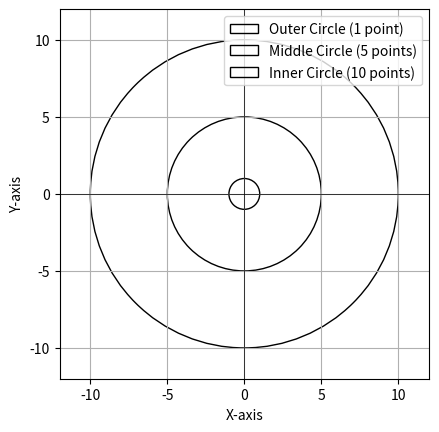

This figure's Python source:
# import math
# from collections import defaultdict
# import re
# def getPotentialOfWinner(potential, k):
#     win = 0

#     while win is not k:
#         winner = potential[0]
#         player = potential[1]
#         if player > winner:
#             potential.remove(winner)
#             potential.append(winner)
#             win = 1
#         else:
#             potential.remove(player)
#             potential.append(player)
#             win+= 1
#     return winner

# print(getPotentialOfWinner([3, 2, 1, 4],3))



# def maxProfit(costPerCut, salePrice, lengths):
#     maxTotalProfit = 0
#     saleLength = 1
#     while saleLength <= max(lengths):
#         totalUniformRods = 0
#         totalCuts = 0
#         for length in lengths:
#             if length >= saleLength:
#                 totalUniformRods += (length // saleLength)
#                 if length % saleLength == 0:
#                     totalCuts += (length // saleLength) - 1
#                 else:
#                     totalCuts += (length // saleLength)

#             else:
#                 continue
#         totalProfit = totalUniformRods * saleLength * salePrice - totalCuts * costPerCut
#         if maxTotalProfit < totalProfit:
#             maxTotalProfit = totalProfit
#         saleLength += 1
#     return maxTotalProfit

# print(maxProfit(1, 10, [30, 59, 110]))

# def getPrintedStrings(arrays):
#     printedStrings = []
#     cursor_position = 0
#     for array in arrays:
#         command = array[0]
#         value = array[1]
#         if command == 'Insert':
#             word = value
#             cursor_position += len(value)
#         elif command == 'Right':
#             right = int(value)
#             cursor_position += right
#         elif command == 'Delete':
#             delete = int(value)
#             if delete < len(word) - cursor_position:
#                 word = word[:cursor_position] + word[cursor_position + delete:]
#             else:
#                 word = word[:cursor_position]
#         elif command == 'Left':
#             left = int(value)
#             cursor_position -= left
#             if cursor_position < 0:
#                 cursor_position = 0
#         elif command == 'Backspace':
#             backspace = int(value)
#             if backspace < cursor_position:
#                 word = word[:cursor_position - backspace] + word[cursor_position:]
#                 cursor_position -= backspace
#             else:
#                 word = word[cursor_position:]
#                 cursor_position = 0

#         else:
#             printed = int(value)

#             if cursor_position > printed:
#                 appended_word = word[cursor_position - printed:cursor_position + printed]
#                 cursor_position = 0
#             else:
#                 appended_word= word
#             printedStrings.append(appended_word)
#             cursor_position = 0
#     return printedStrings

# twoDArray = [['Insert', 'hello'], ['Left', '3'], ['Delete', '1'], ['Right', '2'], ['Backspace', '1'], ['Print', '4'], ['Insert', 'goodbye'],['Print', '7']]
# print(getPrintedStrings(twoDArray))




# def merge_two(list1, list2):
#     list3 = list1 + list2
#     sorted_merged = sorted(list3)
#     return sorted_merged

# print(merge_two([1, 2, 4], [1, 3, 4]))


# def getMaximumDistinctCount(a, b, k):
#     set_a = set(a)
#     i = 1
#     while i <= k:
#         for num in b:
#             if num not in set_a:
#                 for num_a in a:
#                     num_count = dict()
#                     if num_a in num_count:
#                         num_count[num_a] += 1
#                     else:
#                         num_count[num_a] = 1

#                 for num_a in a:
#                     if num_a in num_count and num_count[num_a] >= 2:
#                         temp = num_a
#                         num_a = num
#                         num = temp
#                 set_a.add(num)

#         i+=1
#     return len(set_a)

# array1 = [3, 5, 3, 5, 5]
# array2 = [2, 4, 1, 2, 1]
# print(getMaximumDistinctCount(array1, array2, 3))


# # Definition for singly-linked list.
# class ListNode:
#     def __init__(self, val=0, next=None):
#         self.val = val
#         self.next = next
# class Solution:
#     def mergeTwoLists(self, list1: Optional[ListNode], list2: Optional[ListNode]) -> Optional[ListNode]:
#         dummy = ListNode()
#         tail = dummy

#         while list1 and list2:
#             if list1.val < list2.val:
#                 tail.next = list1
#                 print('first list1', list1)
#                 list1 = list1.next
#                 print('second list1', list1)
#             else:
#                 tail.next = list2
#                 print('first list2', list2)
#                 list2= list2.next
#                 print('second list2', list2)
#             tail= tail.next

#         if list1:
#             tail.next = list1
#         elif list2:
#             tail.next = list2

#         return dummy.next


# list1 = ListNode(1, ListNode(3, ListNode(5)))
# list2 = ListNode(2, ListNode(4, ListNode(6)))

# solution = Solution()
# print(solution.mergeTwoLists(list1, list2))


#  1. INTEGER_ARRAY numbers
#  2. INTEGER target
#

# def two_sum(numbers, target):
#     for i in range(len(numbers)-1):
#         j = i + 1
#         while j < len(numbers):
#             if numbers[i] + numbers[j] == target:
#                 return [i + 1, j+1]
#             else:
#                 j+=1
#     return None

# print(two_sum([2 ,3, 4], 6))


# def check_inclusion(s1, s2):
#     string_array = list(s2)
#     for i in range(len(string_array) - 1):
#         j = i+1
#         string_fragment = string_array[i] + string_array[j]
#         if s1 == string_fragment or s1[::-1] == string_fragment:
#             return True

#     return False


# def check_inclusion(s1, s2):
#     len_s1 = len(s1)
#     for i in range(len(s2) - len_s1 + 1):
#         string_fragment = s2[i:i+len_s1]
#         print(string_fragment)
#         if string_fragment == s1 or string_fragment == s1[::-1]:
#             return True
#     return False


# def plusMinus(arr):
#     array_size = len(arr)
#     pos_count = 0
#     neg_count = 0
#     zero_count = 0
#     for num in arr:
#         if num > 0:
#             pos_count+=1
#         elif num < 0:
#             neg_count += 1
#         else:
#             zero_count += 1
#     pos_ratio = round(pos_count / array_size, 6)
#     neg_ratio = round(neg_count / array_size, 6)
#     zero_ratio = round(zero_count / array_size, 6)

#     return pos_ratio, neg_ratio, zero_ratio

# # print(plusMinus([1, 1, 0, -1, -1]))
# def plusMinus(arr):
#     array_size = len(arr)
#     pos_count = 0
#     neg_count = 0
#     zero_count = 0
#     for num in arr:
#         if num > 0:
#             pos_count += 1
#         elif num < 0:
#             neg_count += 1
#         else:
#             zero_count += 1
#     pos_ratio = pos_count / array_size
#     neg_ratio = neg_count / array_size
#     zero_ratio = zero_count / array_size

#     return "{:.6f}".format(pos_ratio), "{:.6f}".format(neg_ratio), "{:.6f}".format(zero_ratio)

# print(plusMinus([1,1,0,-1,-1]))


# def timeConversion(s):
#     # Write your code here
#     ltr_val = s[-2:]
#     num_val = s[:-2]
#     if ltr_val == 'PM' and s[:3] == '12':
#         return num_val
#     if ltr_val == 'PM' and s[:3] != '12':
#         int_val = int(num_val[:3])
#         sub_int_val= int_val + 12
#         string_int_val = str(sub_int_val)
#         return string_int_val + num_val[3:]
#     if ltr_val == 'AM' and s[:3] == '12':
#         int_val = int(num_val[:3])
#         print('this is the int_val', int_val)
#         sub_int_val= int_val - 12
#         string_int_val = str(sub_int_val)
#         return string_int_val + num_val[3:]
#     else:
#         return num_val

# print(timeConversion('12:01:00AM'))

# def diagonalDifference(arr):
#     upper_left_val = arr[0][0]
#     upper_right_val = arr[0][len(arr)-1]
#     middle_num = len(arr) // 2
#     middle_val = arr[middle_num][middle_num]
#     lower_left_val = arr[len(arr)-1][0]
#     lower_right_val = arr[len(arr)-1][len(arr)-1]

#     if len(arr) <= 3:
#         return abs((upper_left_val + middle_val + lower_right_val) - (upper_right_val + middle_val + lower_left_val) )

#     else:
#         i = 1
#         j = len(arr) -2
#         additional_left_vals = 0
#         additional_right_vals = 0
#         while i <= len(arr) -2:
#             additional_left_vals += arr[i][i]
#             i+= 1
#         while j > 0:
#             additional_right_vals += arr[j][j]
#             j-= 1
#         return abs((upper_left_val + additional_left_vals + lower_right_val) - (upper_right_val + additional_right_vals + lower_left_val))


# arr1 = [[-1, 1, -7, -8], [-10,-8,-5,-2], [0, 9, 7, -1], [4, 4, -2, 1]]


# print(diagonalDifference(arr1))


# def diagonalDifference(arr):
#     n = len(arr)
#     upper_left_val = arr[0][0]
#     upper_right_val = arr[0][n - 1]
#     middle_val = arr[n // 2][n // 2]
#     lower_left_val = arr[n - 1][0]
#     lower_right_val = arr[n - 1][n - 1]

#     if n <= 3:
#         return abs((upper_left_val + middle_val + lower_right_val) - (upper_right_val + middle_val + lower_left_val))

#     else:
#         additional_left_vals = 0
#         additional_right_vals = 0
#         for i in range(1, n - 1):
#             additional_left_vals += arr[i][i]
#             additional_right_vals += arr[i][n - 1 - i]

#         return abs((upper_left_val + additional_left_vals + lower_right_val) - (upper_right_val + additional_right_vals + lower_left_val))

# arr1 = [[-1, 1, -7, -8], [-10,-8,-5,-2], [0, 9, 7, -1], [4, 4, -2, 1]]
# print(diagonalDifference(arr1))

# def countingSort(arr):
#     # Create a frequency array with 100 elements initialized to 0
#     frequency = [0] * 100
#     print('this is the freq---', frequency)
#     # Count the occurrences of each value in the input array and store in frequency array
#     for num in arr:
#         frequency[num] += 1

#     return frequency

# arr1= [63, 25, 73, 1, 98, 73, 56, 84, 86, 57, 16, 83, 8, 25, 81, 56, 9, 53, 98, 67, 99, 12, 83, 89, 80, 91, 39, 86, 76, 85, 74, 39, 25, 90, 59, 10, 94, 32, 44, 3, 89, 30, 27, 79, 46, 96, 27, 32, 18, 21, 92, 69, 81, 40, 40, 34, 68, 78, 24, 87, 42, 69, 23, 41, 78, 22, 6, 90, 99, 89, 50, 30, 20, 1, 43, 3, 70, 95, 33, 46, 44, 9, 69, 48, 33, 60, 65, 16, 82, 67, 61, 32, 21, 79, 75, 75, 13, 87, 70, 33]
# print(countingSort(arr1))



# import numpy as np

# def maximize_upper_left_sum(matrix):
#     n = len(matrix) // 2
#     upper_left_matrix = matrix[:n, :n]

#     # Calculate the initial sum of the upper left quadrant
#     initial_sum = np.sum(upper_left_matrix)

#     # Create lists to store row and column sums
#     row_sums = [np.sum(row) for row in matrix]
#     col_sums = [np.sum(col) for col in matrix.T]

#     # Sort rows and columns by their sums in descending order
#     sorted_rows = sorted(range(len(row_sums)), key=lambda i: -row_sums[i])
#     sorted_cols = sorted(range(len(col_sums)), key=lambda i: -col_sums[i])

#     # Initialize the best configuration as the original matrix
#     best_config = np.copy(matrix)
#     best_sum = initial_sum

#     # Iterate through all possible row and column reversals
#     for i in range(n):
#         for j in range(n):
#             new_matrix = np.copy(matrix)
#             new_matrix[sorted_rows[i], :] = matrix[sorted_rows[i], ::-1]
#             new_matrix[:, sorted_cols[j]] = matrix[:, sorted_cols[j]][::-1]

#             # Calculate the sum of the new upper left quadrant
#             new_sum = np.sum(new_matrix[:n, :n])

#             # Update the best configuration if the new sum is greater
#             if new_sum > best_sum:
#                 best_config = new_matrix
#                 best_sum = new_sum

#     return best_config

# # Example usage:
# matrix = np.array([[1, 2, 3, 4],
#                   [5, 6, 7, 8],
#                   [9, 10, 11, 12],
#                   [13, 14, 15, 16]])

# result_matrix = maximize_upper_left_sum(matrix)
# print(result_matrix)


# def maxMin(k, arr):
#     min_diff = math.inf
#     sorted_arr = sorted(arr)
#     for i in range(len(sorted_arr)-k+1):
#         array_fragment = sorted_arr[i:i+k]
#         diff = max(array_fragment) - min(array_fragment)
#         if diff < min_diff:
#             min_diff = diff

#     return min_diff

# arr_1 = [10000,
# 2430,
# 7312,
# 3388,
# 3611,
# 5536,
# 7718,
# 4945,
# 4900,
# 3226,
# 4081,
# 3342,
# 9022,
# 1638,
# 1989,
# 8337,
# 5366,
# 8535,
# 4187,
# 3927]
# print(maxMin(2, arr_1))

# def dynamicArray(n, queries):
#     arr = [[] for _ in range(n)]
#     lastAnswer = 0
#     answers = []  # Initialize an empty list to store the answers

#     for query in queries:
#         query_type = query[0]
#         x = query[1]
#         y = query[2]

#         if query_type == 1:
#             # Query type 1: Append the integer y to the x-th array
#             arr[x].append(y)
#         else:
#             # Query type 2: Use modulo to wrap around the index
#             index = (x ^ lastAnswer) % n
#             variable = arr[index][y]
#             # Append the value to the answers array
#             answers.append(variable)
#             lastAnswer = variable

#     return answers


# def asteroidCollision(asteroids):
#         stack = []

#         for asteroid in asteroids:
#             # Check if there's a collision
#             while stack and stack[-1] > 0 and asteroid < 0:
#                 top_asteroid = stack.pop()

#                 # Determine the outcome of the collision
#                 if abs(top_asteroid) == abs(asteroid):
#                     # Both asteroids are destroyed
#                     break
#                 elif abs(top_asteroid) > abs(asteroid):
#                     # The top asteroid survives
#                     stack.append(top_asteroid)
#                     break
#                 else:
#                     # The current asteroid survives, continue checking
#                     continue
#             else:
#                 # No collision, simply add the asteroid to the stack
#                 stack.append(asteroid)

#         return stack


#Initially, there is a Robot at position (0, 0). Given a sequence of its moves, judge if this robot makes a circle, which means it moves back to the original place.

#The move sequence is represented by a string. And each move is represent by a character. The valid robot moves are R (Right), L (Left), U (Up) and D (down). The output should be true or false representing whether the robot makes a circle.

#Example
#Input: "UD"
#Output: true
#Example 2:
#Input: "LL"
#Output: false

#position array with two values [0,0]
#iterate through moves, changing position values as needed
#if position ever equals [0,0], return true- if not, return false

# def self_dividing_number(left, right):
#     self_divide_array = []

#     for num in range(left, right + 1):
#         string_num = str(num)

#         if '0' in string_num:
#             continue

#         is_self_dividing = True

#         for digit_char in string_num:
#             individual_int = int(digit_char)

#             if num % individual_int != 0:
#                 is_self_dividing = False
#                 break

#         if is_self_dividing:
#             self_divide_array.append(num)

#     return self_divide_array



# left1 = 1
# left2 = 22
# print(self_dividing_number(left1, left2))

# def extractErrorLogs(logs):
#     print('these are the logs', logs)
#     status_logs = []
#     for log in logs:
#         status = log[2]
#         if status == 'ERROR' or status == 'CRITICAL':
#             status_logs.append(log)


# logs_1 = [['01-01-2022', '18:00', 'CRITICAL', 'failed'], ['01-01-2023', '15:00', 'ERROR', 'failed'], ['01-01-2023', '16:00', 'SUCCESS', 'established']]
# extractErrorLogs(logs_1)


# def getMatchingProducts(products, queries):
#     print('products---', products)
#     print('queries---', queries)
#     sorted_products = sorted(products, key=lambda products: int(products[1]))
#     print('sorted_products---', sorted_products)
#     returned_products = []

#     for query in queries:
#         returned_products.append([])
#         for product in sorted_products:
#             if query[0] == 'Type1':
#                 if query[1] == product[2]:
#                     returned_products[-1].append(product[0])
#                 else:
#                     continue
#             elif query[0] == 'Type2':
#                 if int(query[1]) > int(product[1]):
#                     returned_products[-1].append(product[0])
#                 else:
#                     continue
#             elif query[0] == 'Type3':
#                 if int(query[1]) < int(product[1]):
#                     returned_products[-1].append(product[0])
#     return returned_products

# def countPalindromicSubsequence(s):
#     palindromes = set()
#     left = set(s[0])
#     right = defaultdict(int)
#     for i in range(2, len(s)):
#         char = s[i]
#         right[char] += 1

#     for i in range(1,len(s)-1):
#         mid_char = s[i]

#         for left_char in left:
#             if right[left_char] > 0:
#                 palindromes.add(f'{left_char}{mid_char}{left_char}')
#         right[s[i+1]] -= 1
#         left.add(mid_char)
#     return len(palindromes)
# month = []

# def updateLeapYear(year):
#     if year % 400 == 0:
#         month[2] = 29
#     elif year % 100 == 0:
#         month[2] = 28
#     elif year % 4 == 0:
#         month[2] = 29
#     else:
#         month[2] = 28

# def storeMonth():
#     month[1] = 31
#     month[2] = 28
#     month[3] = 31
#     month[4] = 30
#     month[5] = 31
#     month[6] = 30
#     month[7] = 31
#     month[8] = 31
#     month[9] = 30
#     month[10] = 31
#     month[11] = 30
#     month[12] = 31

# def findPrimeDates(d1, m1, y1, d2, m2, y2):
#     storeMonth()
#     result = 0

#     while(True):
#         x = d1
#         x = x * 100 + m1
#         x = x * 10000 + y1
#         if x % 4 == 0 or x % 7 == 0:
#             result = result + 1
#         if d1 == d2 and m1 == m2 and y1 == y2:
#             break
#         updateLeapYear(y1)
#         d1 = d1 + 1
#         if d1 > month[m1]:
#             m1 = m1 + 1
#             d1 = 1
#             if m1 > 12:
#                 y1 =  y1 + 1
#                 m1 = 1
#     return result;

# for i in range(1, 15):
#     month.append(31)

# line = input()
# date = re.split('-| ', line)
# d1 = int(date[0])
# m1 = int(date[1])
# y1 = int(date[2])
# d2 = int(date[3])
# m2 = int(date[4])
# y2 = int(date[5])

# result = findPrimeDates(d1, m1, y1, d2, m2, y2)
# print(result)
#!/bin/python3

# import math
# import os
# import random
# import re
# import sys

#
# Complete the 'balancedSums' function below.
#
# The function is expected to return a STRING.
# The function accepts INTEGER_ARRAY arr as parameter.
#

#iterate through arrray
#create left_array and right_array variable
#if sum is equal, return "YES", else "NO"

# def balancedSums(arr):
#     if len(arr) == 1:
#         return "YES"
#     if len(arr) == 2 and arr[0] == arr[1]:
#         return "YES"
#     if len(arr) == 3 and arr[0] == arr[2]:
#         return "YES"
#     if arr[0] == sum(arr[1:len(arr)]):
#         return "YES"

# def balancedSums(arr):
#     left_sum = 0
#     total_sum = sum(arr)
#     for i in range(len(arr)):
#         right_sum = total_sum - left_sum - arr[i]
#         if left_sum == right_sum:
#             return "YES"
#         else:
#             left_sum = left_sum + arr[i]
#     return "NO"















# arr1= [1, 2, 3]
# arr2= [1, 1, 4, 1, 1]


# print(balancedSums(arr1))
# print(balancedSums(arr2))



# def getWinner(arr, k):
#         if k>= len(arr):
#             return max(arr)

#         wins = 0
#         curr_winner = arr[0]
#         i = 1

#         while wins < k and i < len(arr):
#               opponent = arr[i]
#               if curr_winner > opponent:
#                     wins += 1
#               else:
#                     curr_winner = opponent
#                     wins = 1
#               i += 1
#               i %= len(arr)


#         return curr_winner





# print(getWinner([2,1,3,5,4,6,7], 2))
# print(getWinner([3,2,1], 10))
# class TreeNode:
#     def __init__(self, val=0, left=None, right=None):
#         self.val = val
#         self.left = left
#         self.right = right
# from collections import deque
# def invertTree(root: TreeNode) -> TreeNode:
#     if not root:
#         return None

#     queue = deque()
#     queue.append(root)

#     while queue:
#         node = queue.popleft()

#         node.left, node.right = node.right, node.left

#         if node.left:
#             queue.append(node.left)
#         if node.right:
#             queue.append(node.right)

#     return root


# class TreeNode:
#     def __init__(self, x):
#      self.val = x
#      self.left = None
#      self.right = None

# def lowestCommonAncestor(root, p, q):
#    def valArray

# def diameterOfBinaryTree(root) :
#             diameter = 0
#             def depth(node):
#                 nonlocal diameter
#                 if node is None:
#                     return 0

#                 left = depth(node.left)
#                 right = depth(node.right)

#                 diameter = max(diameter, left + right)
#                 return 1 + max(left, right)

#             depth(root)
#             return diameter


# def commonSubstring(a, b):
#     for i in range(len(a)):
#         element_a = a[i]
#         element_b = b[i]

#         found_common_char = False

#         for char in element_a:
#             if char in element_b:
#                 print('YES')
#                 found_common_char = True
#                 break

#         if not found_common_char:
#             print('NO')

# def commonSubstring(a, b):
#     for s1, s2 in zip(a,b):
#         letters = set(s1)
#         found = False

#         for letter in s2:
#             if letter in letters:
#                 print('YES')
#                 found = True
#                 break
#         if not found:
#             print('NO')



# def getLatestKRequests(requests, K):
#     res = list()
#     res.append(requests[len(requests)-1])
#     for i in range(len(requests) -2, 0, -1):
#         if len(res) == K:
#             break
#         req = requests[i]
#         if req not in res:
#             res.append(req)
#     return res


# def getLatestKRequests(requests, K):
#     seen = set()
#     res = list()
#     for req in requests[::1]:
#         if req not in seen:
#             seen.add(req)
#             res.append(req)

#         if len(res) == K:
#             break
#     return res



# print(getLatestKRequests(['item3', 'item2', 'item1', 'item2', 'item3'], 3))
# from collections import Counter

# def countCharacters(words, chars):
#         total = 0
#         count = Counter(chars)
#         print('count---', count)


#         for word in words:
#             word_count = Counter(word)
#             print('word_count---', word_count)

#             if all(word_count[char] <= count[char] for char in word):
#                 total += len(word)


#         return total
# print(countCharacters(["cat","bt","hat","tree"], 'atach'))

import matplotlib.pyplot as plt
import numpy as np

def save_dartboard_image():
    # Create a figure and axis
    fig, ax = plt.subplots()

    # Define the circles
    outer_circle = plt.Circle((0, 0), 10, edgecolor='black', facecolor='none', label='Outer Circle (1 point)')
    middle_circle = plt.Circle((0, 0), 5, edgecolor='black', facecolor='none', label='Middle Circle (5 points)')
    inner_circle = plt.Circle((0, 0), 1, edgecolor='black', facecolor='none', label='Inner Circle (10 points)')

    # Add the circles to the plot
    ax.add_patch(outer_circle)
    ax.add_patch(middle_circle)
    ax.add_patch(inner_circle)

    # Set axis limits and labels
    ax.set_xlim(-12, 12)
    ax.set_ylim(-12, 12)
    ax.set_aspect('equal', 'box')
    ax.set_xlabel('X-axis')
    ax.set_ylabel('Y-axis')

    # Add legend
    ax.legend()

    # Save the plot as an image
    plt.grid(True)
    plt.axhline(0, color='black', linewidth=0.5)
    plt.axvline(0, color='black', linewidth=0.5)
    plt.savefig('dartboard.png')

# Call the function to save the dartboard image
save_dartboard_image()
